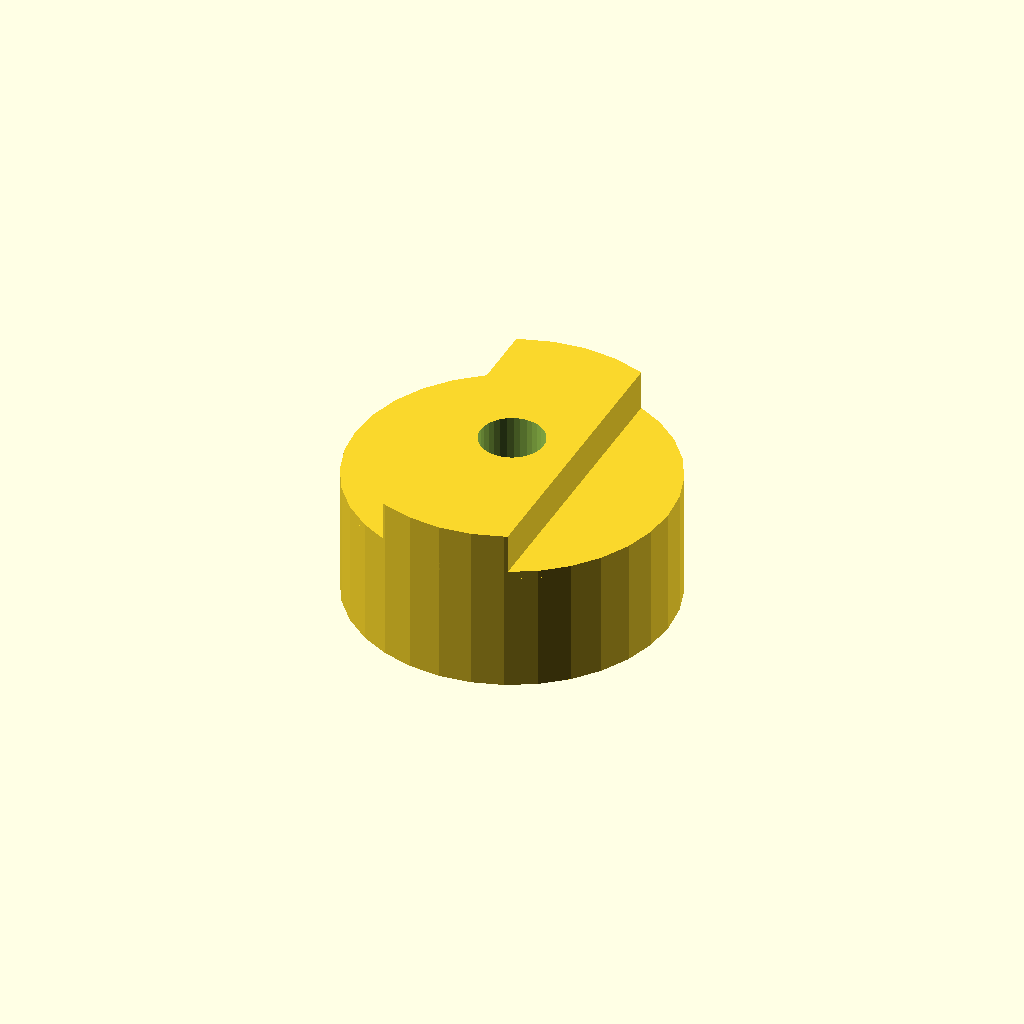
Cell 1: the model at its default parameters.
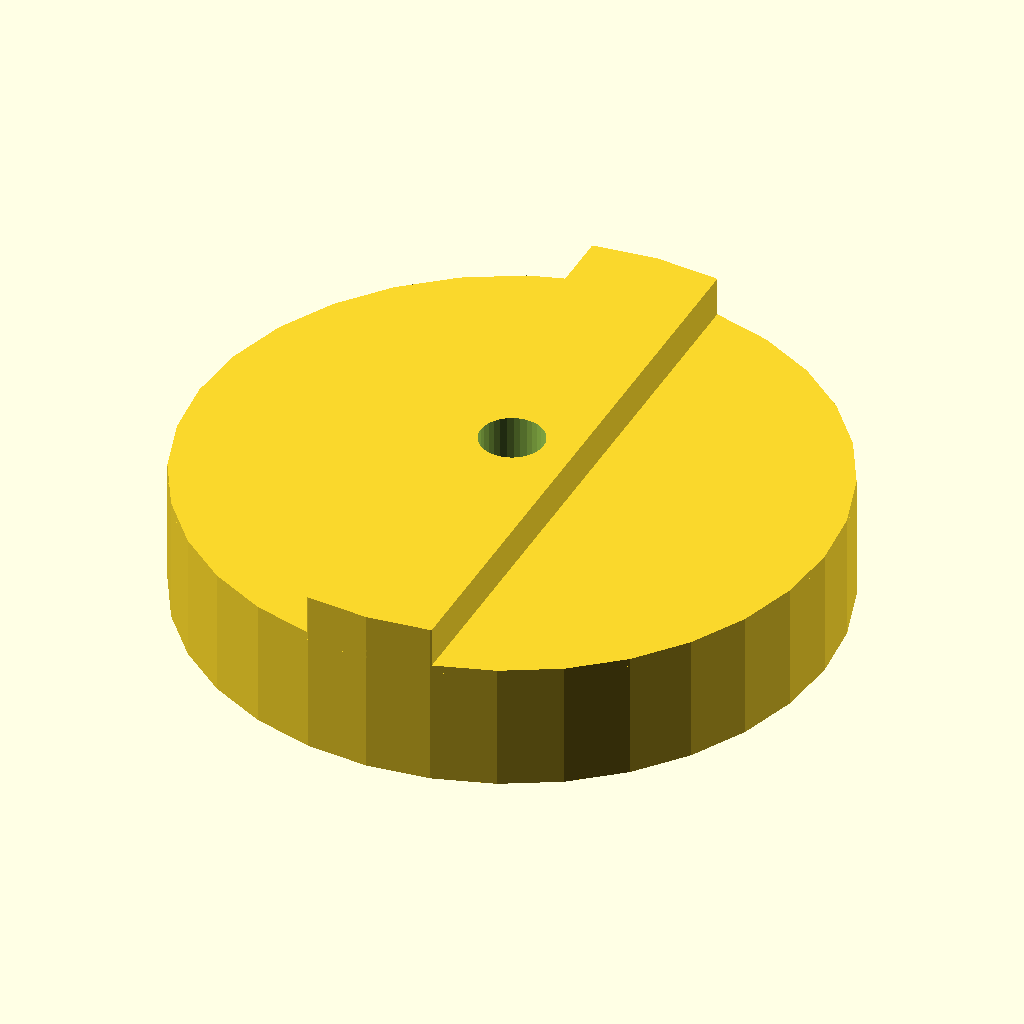
Cell 2 — flange_dia set to 80, the other parameters unchanged.
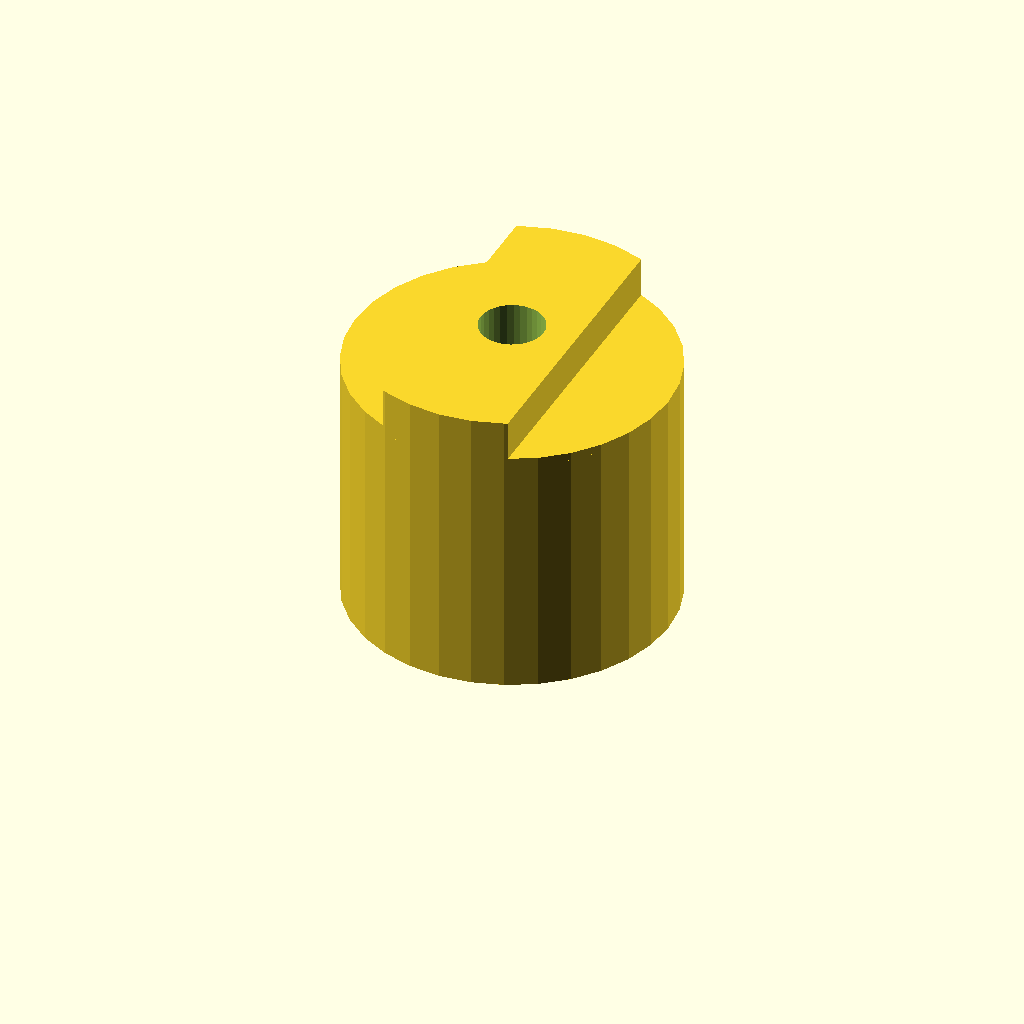
Cell 3: flange_len = 32 (everything else at default).
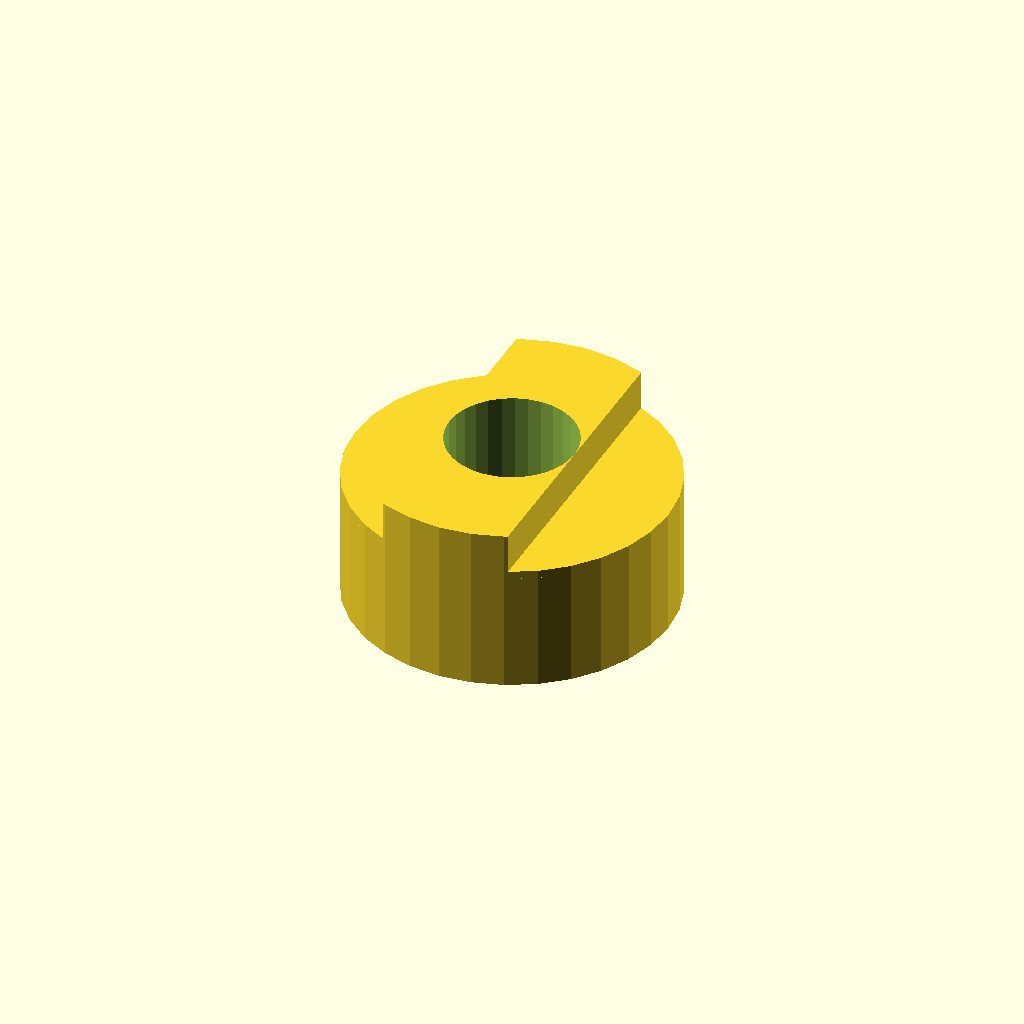
Cell 4 — hub_bore set to 16, the other parameters unchanged.
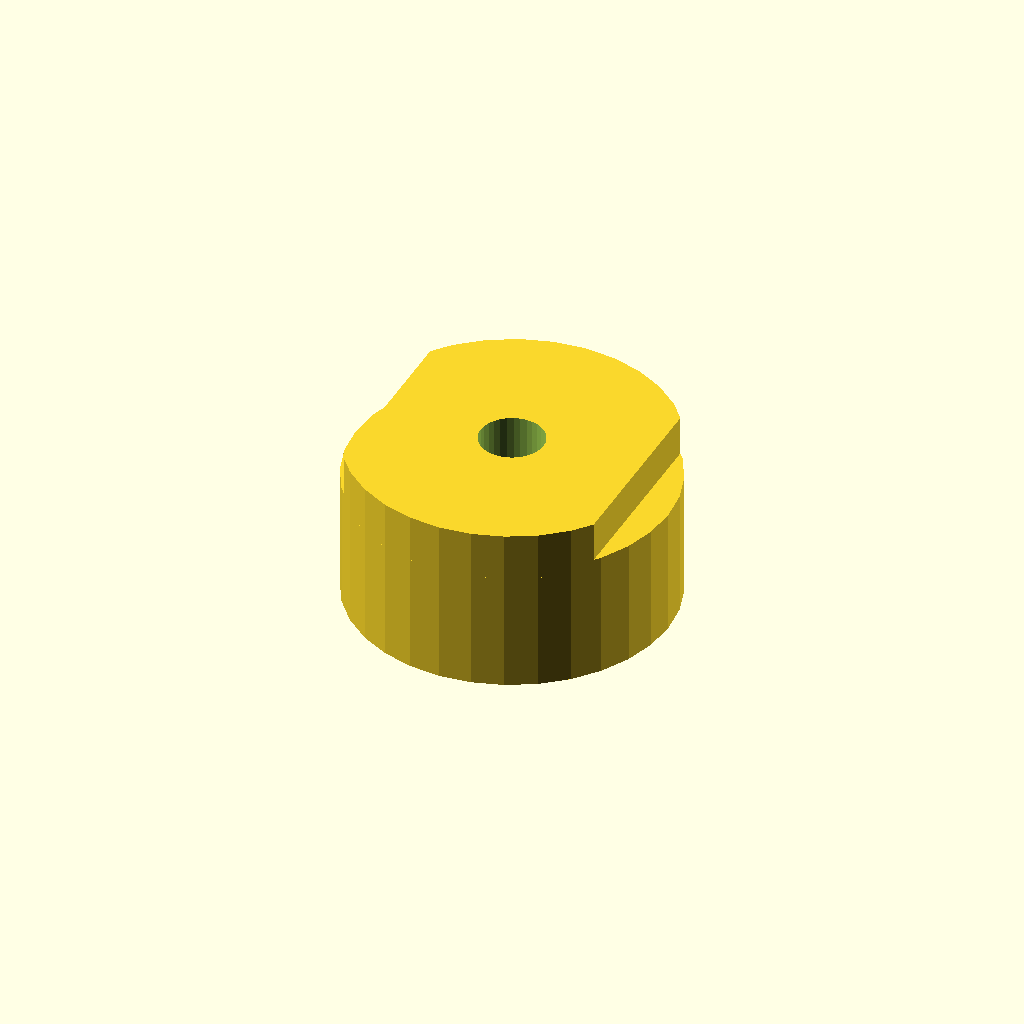
Cell 5 — key_w set to 32, the other parameters unchanged.
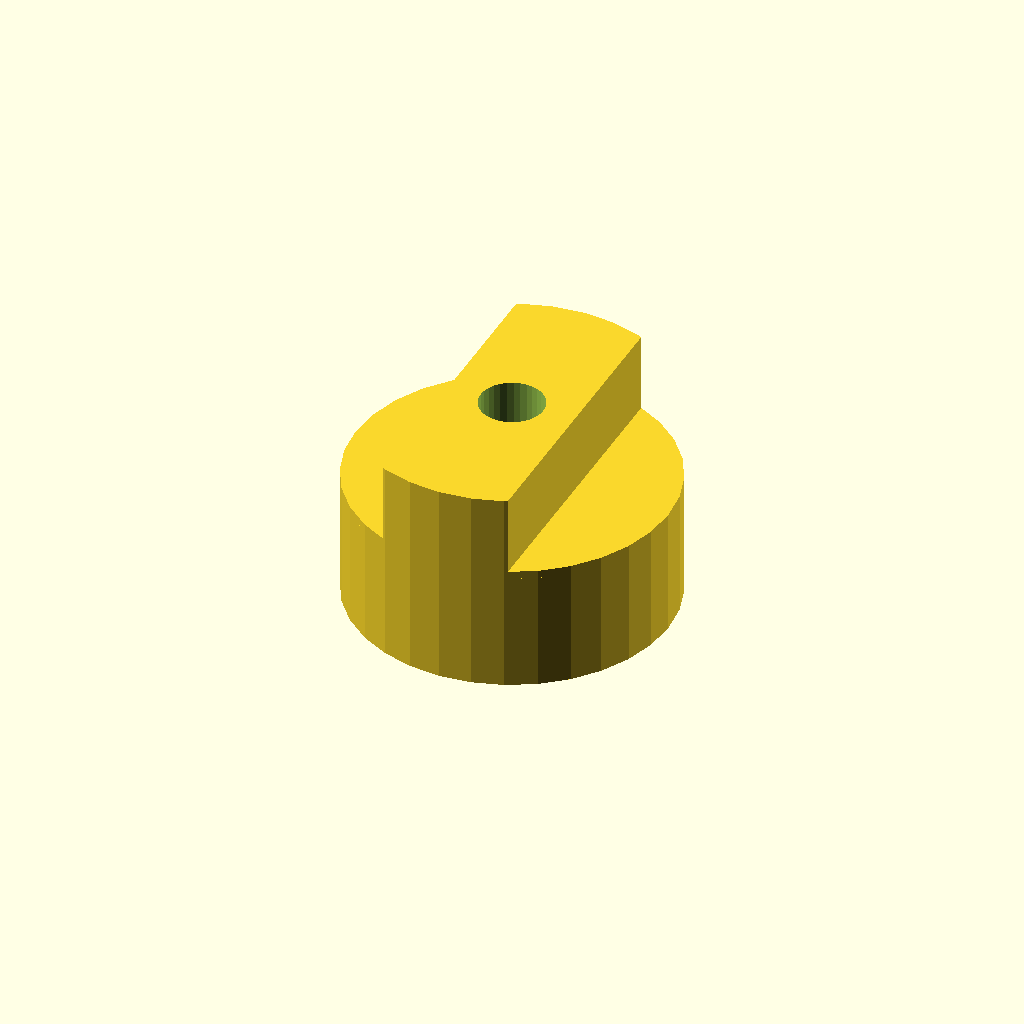
Cell 6 — tongue_h set to 10, the other parameters unchanged.
All cells are drawn from one camera (rotation 55°, 0°, 25°, orthographic, colour scheme Cornfield), so only the parameter changes between them.
OpenSCAD source file optional_data/data/gen2/oldhams/part_0070.scad:
$fn = 32;

// ----------------------------------------------------------------------
// Oldham coupling hub: 40 x 21 mm
// ----------------------------------------------------------------------

// --- parameters (mm) ---
flange_dia = 40;          // hub diameter
flange_len = 16;          // hub length
hub_bore = 8;             // shaft bore
key_w = 16;               // drive tongue width
tongue_h = 5;             // drive tongue height
set_d = 3.4;              // set screw tap hole

module hub() {
  cylinder(h = flange_len, d = flange_dia);
  /* tongue, clipped to the hub disc and sunk 1 mm into the face */
  intersection() {
    translate([-key_w / 2, -flange_dia / 2, flange_len - 1])
      cube([key_w, flange_dia, tongue_h + 1]);
    translate([0, 0, flange_len - 1]) cylinder(h = tongue_h + 1, d = flange_dia);
  }
}

difference() {
  hub();
  translate([0, 0, -1]) cylinder(h = flange_len + tongue_h + 2, d = hub_bore);
  translate([-flange_dia / 2 - 1, 0, flange_len * 0.5])
    rotate([0, 90, 0]) cylinder(h = flange_dia / 2 + 2, d = set_d);
}
Customizer parameters (derived from the source; name, type, default, range or options):
flange_dia: number, default 40
flange_len: number, default 16
hub_bore: number, default 8
key_w: number, default 16
tongue_h: number, default 5
set_d: number, default 3.4
